Run: headless pygame with SDL's dummy video driver; simulated clock (each Clock.tick advances the game by its frame time, no real sleeping); random seed 0; keys injected as events and as key.get_pressed() state; mouse plan: one left click at the window centre at the start of phase 2, then a move to the lower-right quarter at the start of phase 3.
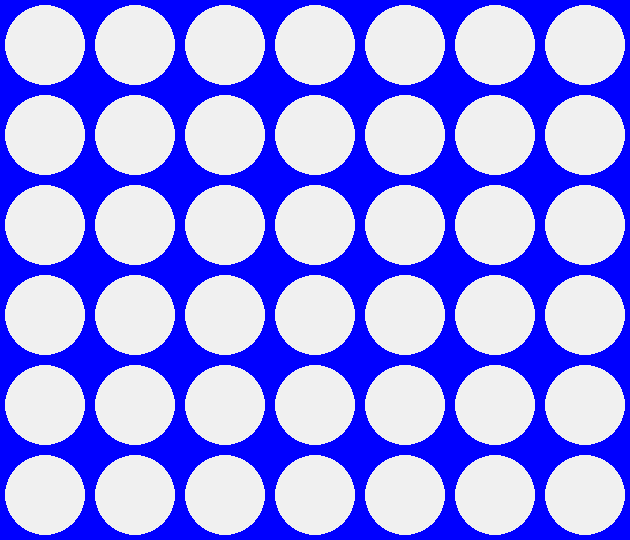
Frame 1 of 4 · flips 1–60 · no input
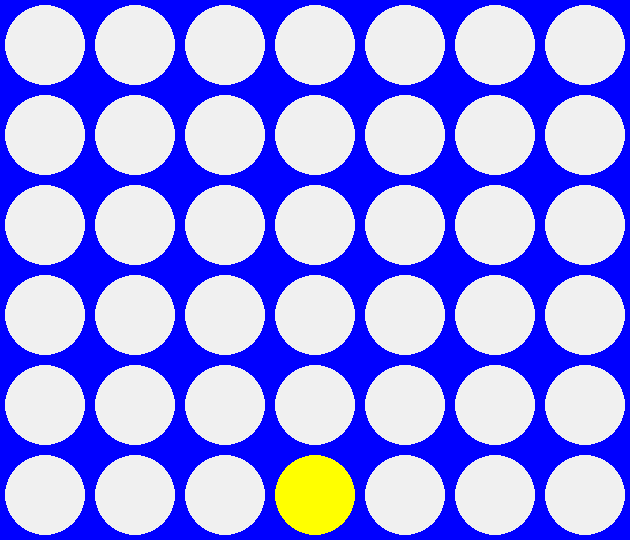
Frame 2 of 4 · flips 61–180 · clicked the window centre · tapped SPACE, RETURN · held RIGHT (→), D
Frame 3 of 4 · flips 181–300 · moved the mouse to the lower-right quarter · held DOWN (↓), S · screen unchanged from frame 2, image omitted
Frame 4 of 4 · flips 301–420 · held LEFT (←), A, UP (↑), W · screen unchanged from frame 3, image omitted

The pygame program that drew these frames:

import pygame
import random

ROWS = 6
COLS = 7
CELL_SIZE = 90
BOARD_WIDTH = COLS * CELL_SIZE
BOARD_HEIGHT = ROWS * CELL_SIZE
PLAYER_ONE_COLOR = "RED"
PLAYER_TWO_COLOR = "YELLOW"
PLAYER_ONE_NAME = "Buddy"
PLAYER_TWO_NAME = "Snoop"

class Connect_Four():
    def __init__(self):
        self.balls_num = 15
        self.balls = []
        self.board = []
        self.players = [Player(PLAYER_ONE_NAME, PLAYER_ONE_COLOR), Player(PLAYER_TWO_NAME, PLAYER_TWO_COLOR)]
        self.current_player = random.randint(0, 1)

        pygame.init()

        screen = pygame.display.set_mode((BOARD_WIDTH, BOARD_HEIGHT))
        
        clock = pygame.time.Clock()
        self.board = self.initialize_board()

        while True:
            events = pygame.event.get()
            for event in events:
                if event.type == pygame.QUIT:
                    return
                if event.type == pygame.MOUSEBUTTONUP:
                    pos_x, _ = pygame.mouse.get_pos()

                    closest_col = pos_x // CELL_SIZE
                    changed_board, row, col = self.change_board_state(closest_col, self.current_player)
                    if changed_board:
                        if self.check_winner(row, col): #current player won
                            print(f"Player {self.players[self.current_player].get_name()} won!!")
                            return
                        self.change_turn()

            self.draw_board(screen)
            self.draw_balls(screen)

            pygame.display.flip()

            clock.tick(60)

    def initialize_board(self):
        return [[-1 for _ in range(COLS)] for _ in range(ROWS)]
    
    def draw_board(self, screen):
        pygame.draw.rect(screen, (0, 0, 255), (0, 0, BOARD_WIDTH, BOARD_HEIGHT))

        for row in range(ROWS):
            for col in range(COLS):

                x = col * CELL_SIZE + CELL_SIZE // 2
                y = row * CELL_SIZE + CELL_SIZE // 2

                pygame.draw.circle(screen, (240, 240, 240), (x, y), CELL_SIZE // 2 - 5)
    
    def change_board_state(self, col, player_num):
        for row in reversed(range(ROWS)):
            if self.board[row][col] == -1:
                self.board[row][col] = player_num
                return True, row, col

        return False, None, None
    
    def draw_balls(self, screen):
        for row in range(ROWS):
            for col in range(COLS):
                cell_value = self.board[row][col]
                if cell_value == 0 or cell_value == 1:
                    x = col * CELL_SIZE + CELL_SIZE // 2
                    y = row * CELL_SIZE + CELL_SIZE // 2

                    pygame.draw.circle(screen, self.players[cell_value].get_color(), (x, y), CELL_SIZE // 2 - 5)

    def change_turn(self):
        self.current_player = (self.current_player + 1) % 2

    def check_winner(self, changed_row, changed_col):
        directions = [
            (1, 0),
            (0, 1),
            (1, 1),
            (1, -1)
        ]

        for direction_row, direction_col in directions:
            count = 1

            row, col = changed_row + direction_row, changed_col + direction_col
            while 0 <= row < ROWS and 0 <= col < COLS and self.board[row][col] == self.current_player:
                count += 1
                row += direction_row
                col += direction_col

            row, col = changed_row - direction_row, changed_col - direction_col
            while 0 <= row < ROWS and 0 <= col < COLS and self.board[row][col] == self.current_player:
                count += 1
                row -= direction_row
                col -= direction_col

            if count >= 4:
                return True

        return False

class Player:
    def __init__(self, name, color):
        self._name = name
        self._color = color
    
    def get_color(self):
        return self._color
    
    def get_name(self):
        return self._name

if __name__ == '__main__':
    Connect_Four()
